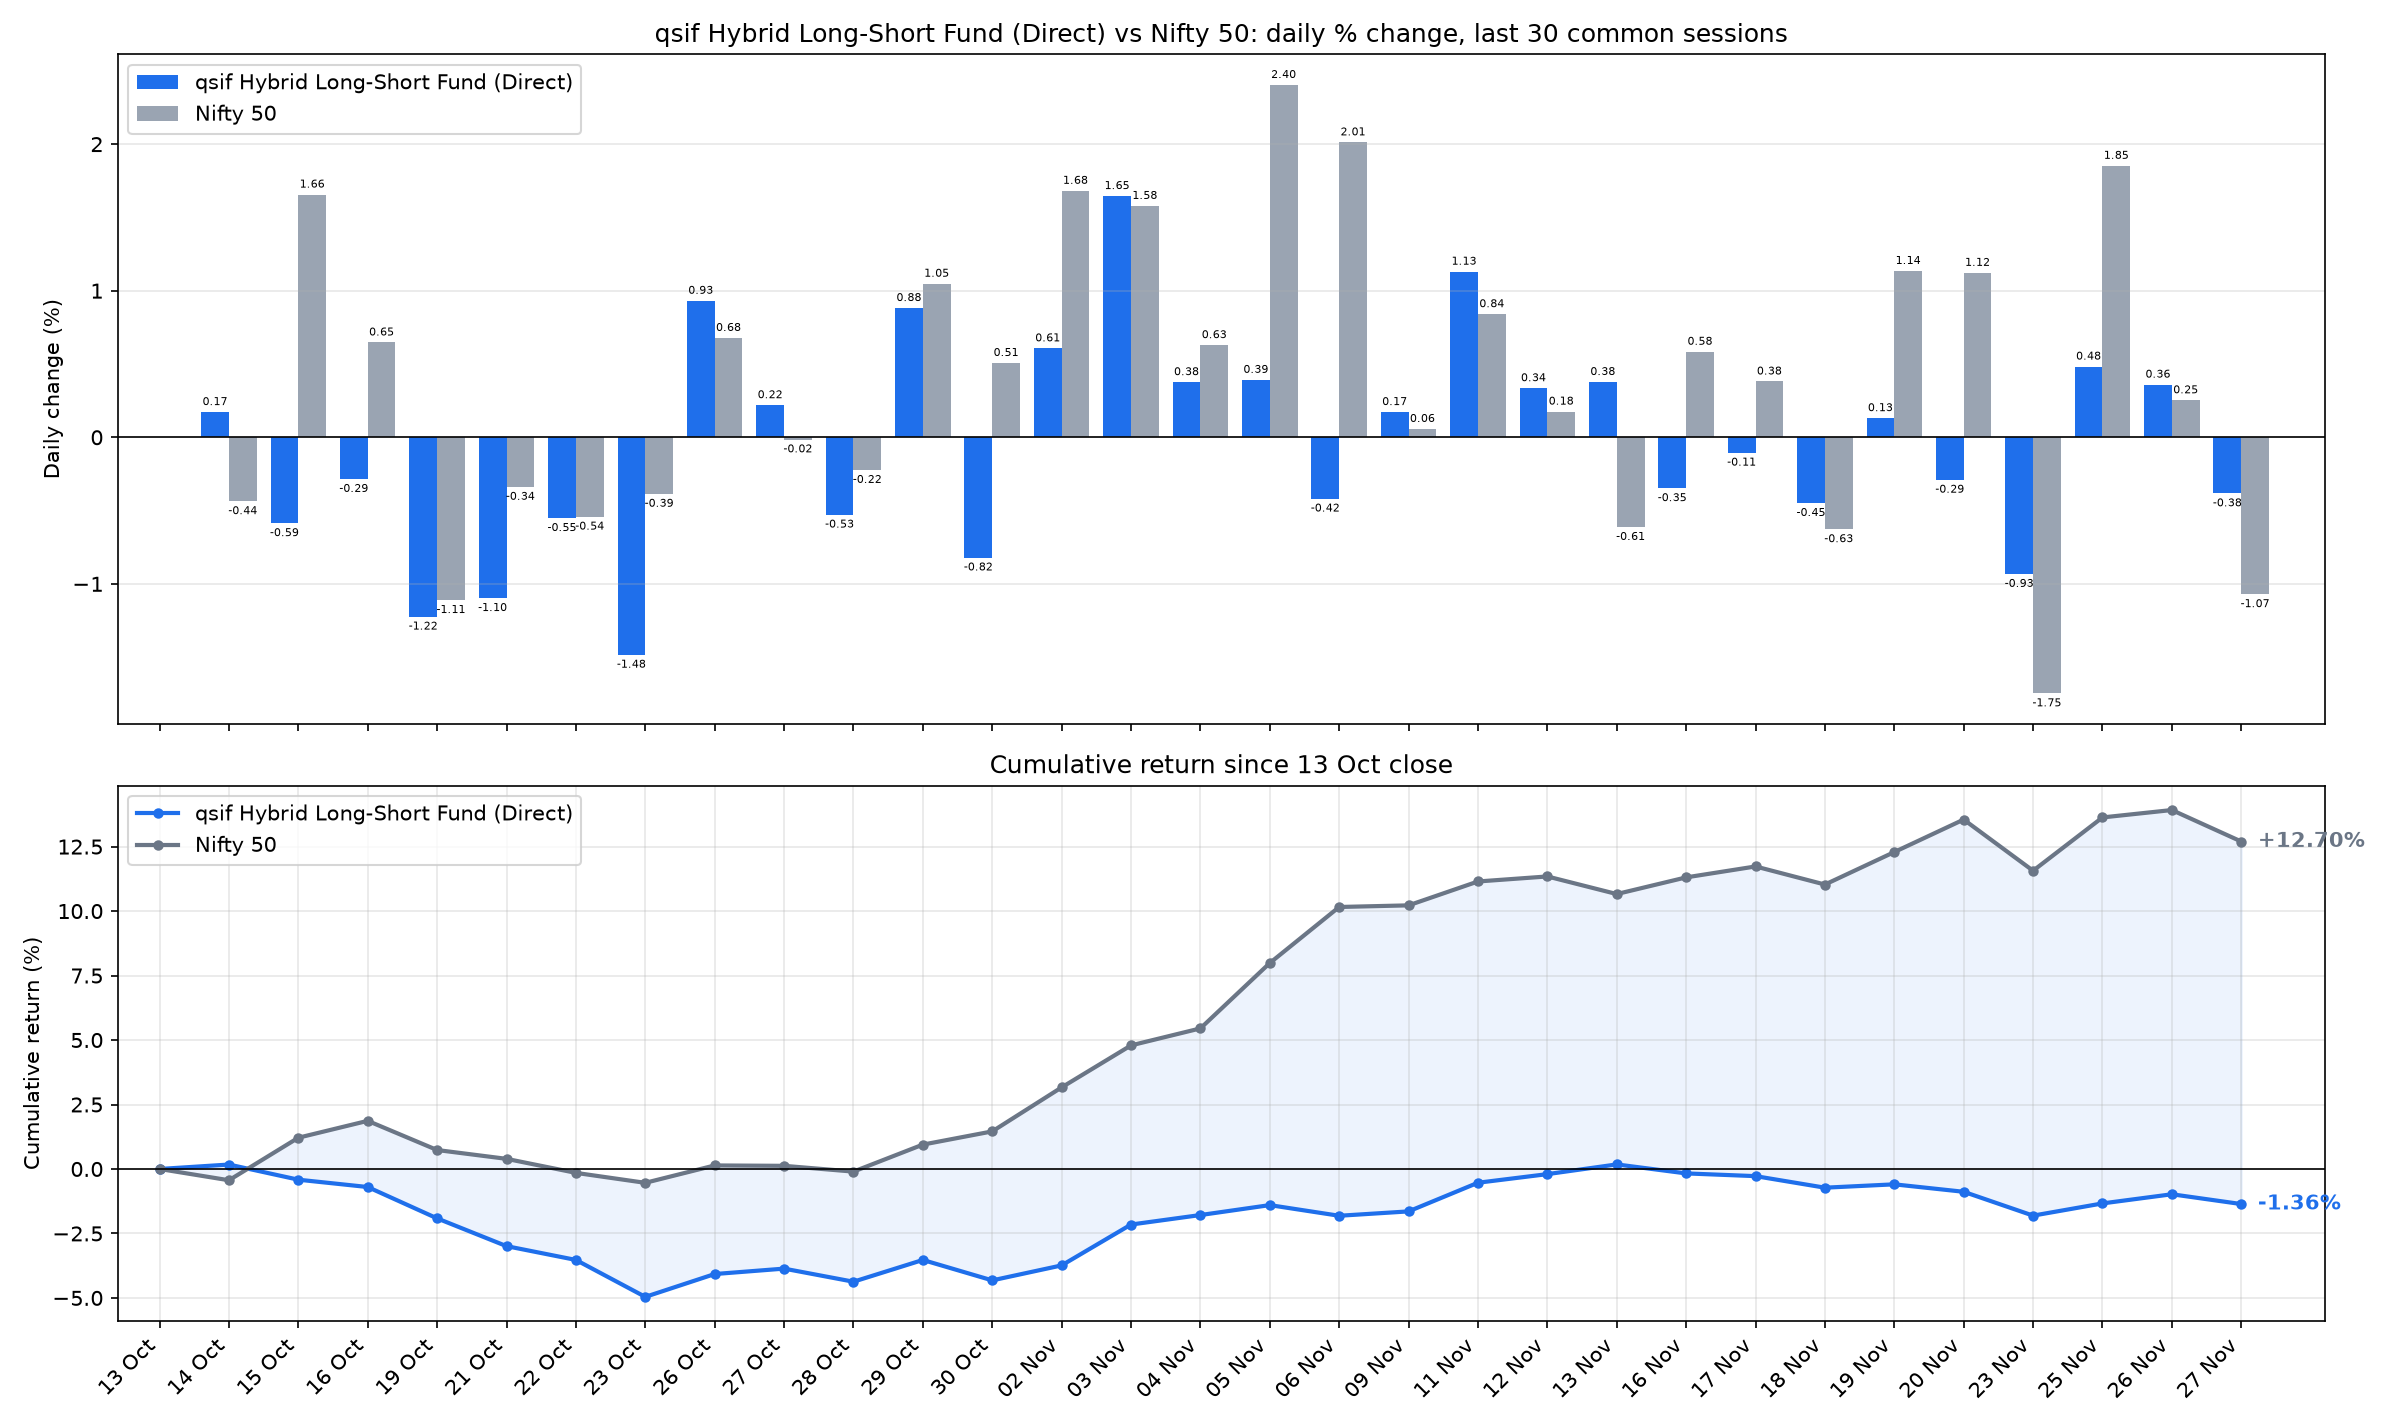

Source data for this figure (header and first rows):
date, sif_nav, nifty_close, SIF % chg, Nifty 50 % chg, SIF cum %, Nifty 50 cum %
2026-10-14, 13.19, 22623, 0.1724, -0.4368, 0.1724, -0.4368
2026-10-15, 13.12, 22997, -0.5867, 1.656, -0.4153, 1.212
2026-10-16, 13.08, 23146, -0.2852, 0.647, -0.6993, 1.867
2026-10-19, 12.92, 22889, -1.224, -1.111, -1.915, 0.735
2026-10-21, 12.78, 22811, -1.098, -0.339, -2.991, 0.3935
2026-10-22, 12.71, 22688, -0.5518, -0.5423, -3.527, -0.151
2026-10-23, 12.52, 22600, -1.484, -0.3863, -4.959, -0.5367
2026-10-26, 12.63, 22753, 0.9315, 0.6779, -4.074, 0.1375
2026-10-27, 12.66, 22750, 0.2192, -0.0152, -3.863, 0.1224
2026-10-28, 12.59, 22699, -0.5284, -0.2237, -4.371, -0.1017
2026-10-29, 12.71, 22937, 0.8821, 1.048, -3.528, 0.9453
2026-10-30, 12.6, 23053, -0.8209, 0.5073, -4.319, 1.457
2026-11-02, 12.68, 23441, 0.6071, 1.682, -3.739, 3.164
2026-11-03, 12.89, 23811, 1.646, 1.579, -2.154, 4.792
2026-11-04, 12.94, 23961, 0.3764, 0.6289, -1.786, 5.451
2026-11-05, 12.99, 24537, 0.392, 2.404, -1.401, 7.986
2026-11-06, 12.93, 25030, -0.4189, 2.012, -1.814, 10.16
2026-11-09, 12.95, 25045, 0.1724, 0.0571, -1.645, 10.22
2026-11-11, 13.1, 25255, 1.13, 0.8401, -0.533, 11.15
2026-11-12, 13.14, 25299, 0.3351, 0.1754, -0.1997, 11.34
2026-11-13, 13.19, 25144, 0.3774, -0.6129, 0.1769, 10.66
2026-11-16, 13.15, 25291, -0.3479, 0.5838, -0.1716, 11.31
2026-11-17, 13.13, 25387, -0.1057, 0.3808, -0.2771, 11.73
2026-11-18, 13.07, 25228, -0.4492, -0.6281, -0.7251, 11.03
2026-11-19, 13.09, 25514, 0.1308, 1.135, -0.5953, 12.29
2026-11-20, 13.05, 25801, -0.2903, 1.122, -0.8838, 13.55
2026-11-23, 12.93, 25350, -0.933, -1.748, -1.809, 11.56
2026-11-25, 12.99, 25819, 0.4825, 1.853, -1.335, 13.63
2026-11-26, 13.04, 25884, 0.3594, 0.2527, -0.9802, 13.92
2026-11-27, 12.99, 25607, -0.3834, -1.071, -1.36, 12.7
